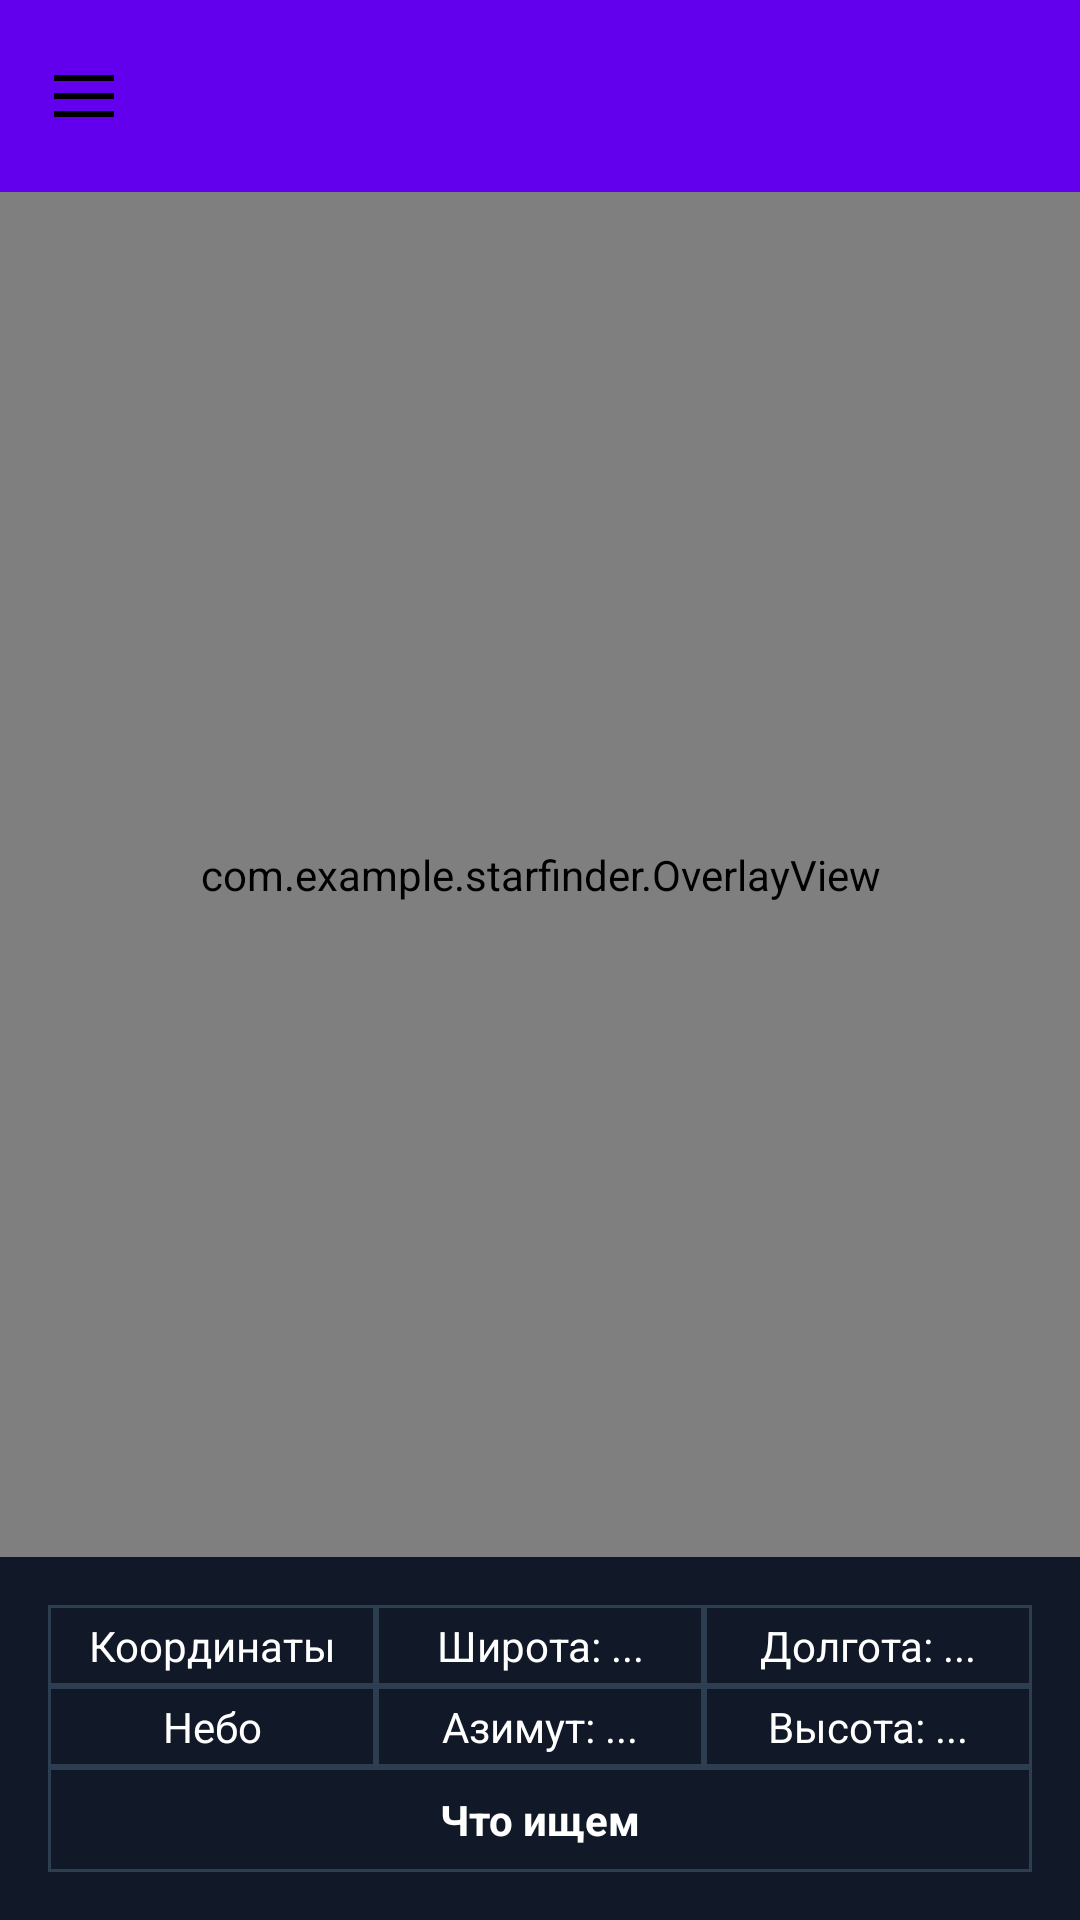

Android layout source for this screen:
<!-- AndroidManifest.xml: application theme Theme.Material3.Light.NoActionBar -->
<!-- res/layout/sample_star_find.xml -->
<androidx.constraintlayout.widget.ConstraintLayout xmlns:android="http://schemas.android.com/apk/res/android"
    xmlns:app="http://schemas.android.com/apk/res-auto"
    xmlns:tools="http://schemas.android.com/tools"
    android:layout_width="match_parent"
    android:layout_height="match_parent"
    android:background="@color/black_500"
    tools:context=".ObservationHistoryActivity">

    
    <include
        android:id="@+id/toolbar_include"
        layout="@layout/toolbar_layout" />

    
    <androidx.camera.view.PreviewView
        android:id="@+id/previewView"
        android:layout_width="match_parent"
        android:layout_height="0dp"
        app:layout_constraintTop_toBottomOf="@id/toolbar_include"
        app:layout_constraintBottom_toTopOf="@id/linearLayout"
        app:layout_constraintStart_toStartOf="parent"
        app:layout_constraintEnd_toEndOf="parent" />

    
    <com.example.starfinder.OverlayView
        android:id="@+id/overlayView"
        android:layout_width="match_parent"
        android:layout_height="0dp"
        app:layout_constraintTop_toBottomOf="@id/toolbar_include"
        app:layout_constraintBottom_toTopOf="@id/linearLayout"
        app:layout_constraintStart_toStartOf="parent"
        app:layout_constraintEnd_toEndOf="parent" />

    
    <LinearLayout
        android:id="@+id/linearLayout"
        android:layout_width="match_parent"
        android:layout_height="wrap_content"
        android:layout_gravity="bottom"
        android:background="#111827"
        android:orientation="vertical"
        android:padding="16dp"
        app:layout_constraintBottom_toBottomOf="parent"
        app:layout_constraintStart_toStartOf="parent"
        app:layout_constraintEnd_toEndOf="parent">

        <TableLayout
            android:layout_width="match_parent"
            android:layout_height="wrap_content"
            android:stretchColumns="*">

            
            <TableRow>
                <TextView
                    android:layout_width="0dp"
                    android:layout_height="match_parent"
                    android:layout_weight="1"
                    android:background="@drawable/border_cell"
                    android:gravity="center"
                    android:padding="4dp"
                    android:text="Координаты"
                    android:textColor="#FFFFFF" />

                <TextView
                    android:id="@+id/latitude"
                    android:layout_width="0dp"
                    android:layout_height="wrap_content"
                    android:layout_weight="1"
                    android:background="@drawable/border_cell"
                    android:gravity="center"
                    android:padding="4dp"
                    android:text="Широта: ..."
                    android:textColor="#FFFFFF" />

                <TextView
                    android:id="@+id/longitude"
                    android:layout_width="0dp"
                    android:layout_height="wrap_content"
                    android:layout_weight="1"
                    android:background="@drawable/border_cell"
                    android:gravity="center"
                    android:padding="4dp"
                    android:text="Долгота: ..."
                    android:textColor="#FFFFFF" />
            </TableRow>

            
            <TableRow>
                <TextView
                    android:layout_width="0dp"
                    android:layout_height="match_parent"
                    android:layout_weight="1"
                    android:background="@drawable/border_cell"
                    android:gravity="center"
                    android:padding="4dp"
                    android:text="Небо"
                    android:textColor="#FFFFFF" />

                <TextView
                    android:id="@+id/azimut"
                    android:layout_width="0dp"
                    android:layout_height="match_parent"
                    android:layout_weight="1"
                    android:background="@drawable/border_cell"
                    android:gravity="center"
                    android:padding="4dp"
                    android:text="Азимут: ..."
                    android:textColor="#FFFFFF" />

                <TextView
                    android:id="@+id/nakl"
                    android:layout_width="0dp"
                    android:layout_height="match_parent"
                    android:layout_weight="1"
                    android:background="@drawable/border_cell"
                    android:gravity="center"
                    android:padding="4dp"
                    android:text="Высота: ..."
                    android:textColor="#FFFFFF" />
            </TableRow>

            
            <TableRow>
                <TextView
                    android:id="@+id/starInfo"
                    android:layout_width="match_parent"
                    android:layout_height="wrap_content"
                    android:layout_span="3"
                    android:background="@drawable/border_cell"
                    android:gravity="center"
                    android:padding="8dp"
                    android:text="Что ищем"
                    android:textColor="#FFFFFF"
                    android:textStyle="bold" />
            </TableRow>
        </TableLayout>
    </LinearLayout>

</androidx.constraintlayout.widget.ConstraintLayout>
<!-- res/layout/toolbar_layout.xml (included above) -->
<?xml version="1.0" encoding="utf-8"?>
<androidx.appcompat.widget.Toolbar
    xmlns:android="http://schemas.android.com/apk/res/android"
    xmlns:app="http://schemas.android.com/apk/res-auto"
    android:id="@+id/toolbar"
    android:layout_width="match_parent"
    android:layout_height="?attr/actionBarSize"
    android:background="@color/purple_500"
    app:popupTheme="@style/ThemeOverlay.AppCompat.Light"
    app:navigationIcon="@drawable/ic_menu" />
<!-- resources referenced by this layout -->
<resources>
  <color name="black_500">#00042E</color>
  <color name="purple_500">#FF6200EE</color>
  <!-- drawable border_cell (drawable) -->
  <?xml version="1.0" encoding="utf-8"?>
  <shape xmlns:android="http://schemas.android.com/apk/res/android">
      <solid android:color="@android:color/transparent" />
      <stroke android:width="1dp" android:color="#2C3E50" />
  </shape>
  <!-- drawable ic_menu (drawable) -->
  <vector xmlns:android="http://schemas.android.com/apk/res/android" android:height="20dp" android:viewportHeight="50" android:viewportWidth="50" android:width="20dp">
        
      <path android:fillColor="#FF000000" android:pathData="M0,7.5L0,12.5L50,12.5L50,7.5ZM0,22.5L0,27.5L50,27.5L50,22.5ZM0,37.5L0,42.5L50,42.5L50,37.5Z"/>
      
  </vector>
</resources>
